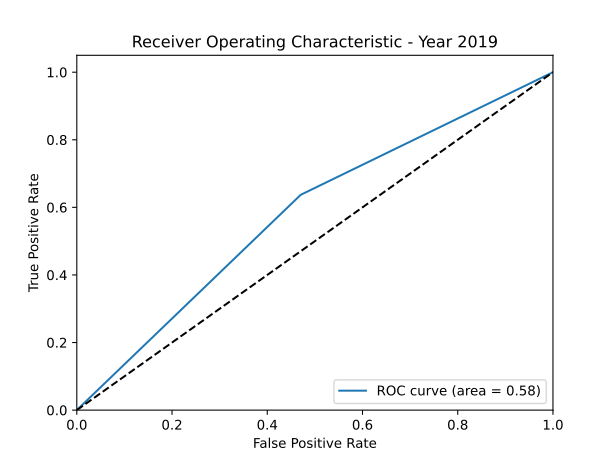

Values plotted in this chart, from the file beside it:
fpr, tpr, thresholds, auc
0.0, 0.0, 2.0, 0.5835
0.4703, 0.6373, 1.0, 0.5835
1.0, 1.0, 0.0, 0.5835
